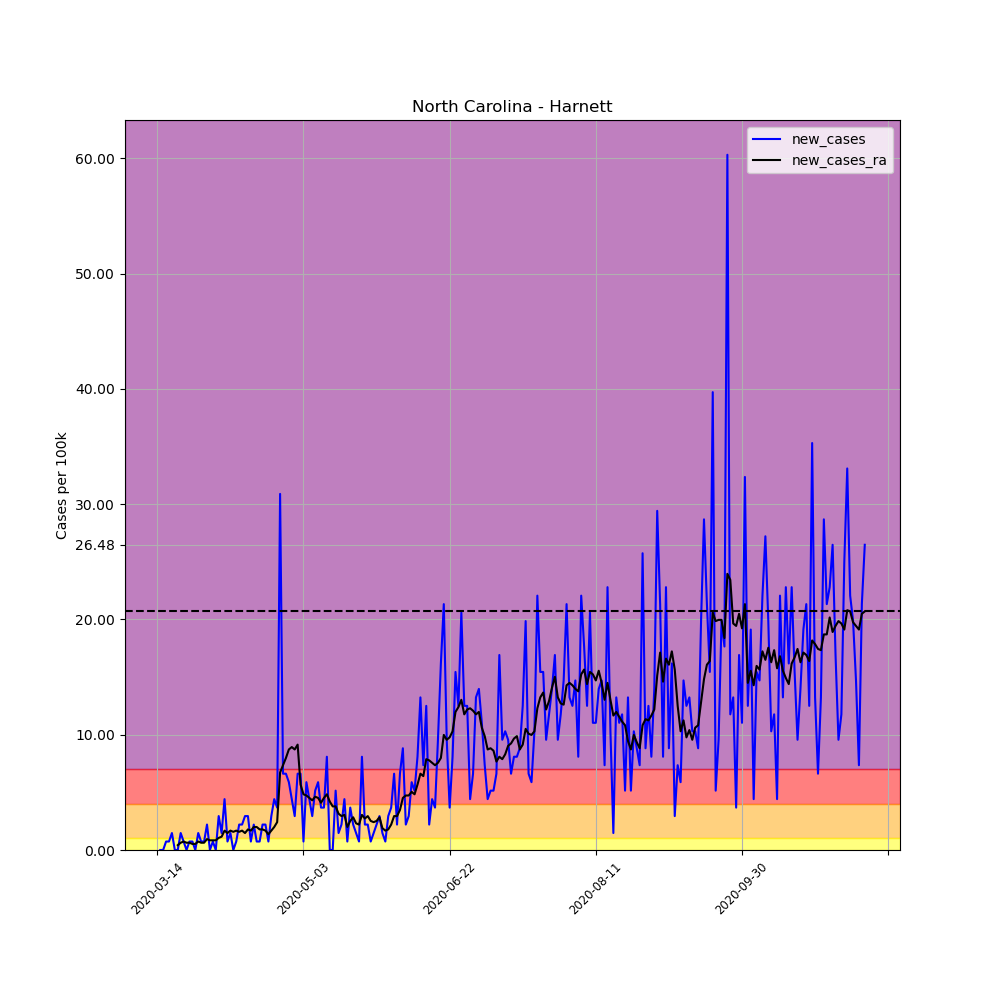

The table this chart was drawn from, first rows:
, date, county, state, fips, cases, deaths, COUNTY, STNAME, CTYNAME, POPESTIMATE2019, per_100k, per_100k_ra, new_cases, new_cases_ra
86467, 2020-03-14, Harnett, North Carolina, 37085, 2, 0, 85, North Carolina, Harnett, 135976, 1.471, , , 
86468, 2020-03-15, Harnett, North Carolina, 37085, 2, 0, 85, North Carolina, Harnett, 135976, 1.471, , 0.0, 
86469, 2020-03-16, Harnett, North Carolina, 37085, 2, 0, 85, North Carolina, Harnett, 135976, 1.471, , 0.0, 
86470, 2020-03-17, Harnett, North Carolina, 37085, 3, 0, 85, North Carolina, Harnett, 135976, 2.206, , 0.7354, 
86471, 2020-03-18, Harnett, North Carolina, 37085, 4, 0, 85, North Carolina, Harnett, 135976, 2.942, , 0.7354, 
86472, 2020-03-19, Harnett, North Carolina, 37085, 6, 0, 85, North Carolina, Harnett, 135976, 4.413, , 1.471, 
86473, 2020-03-20, Harnett, North Carolina, 37085, 6, 0, 85, North Carolina, Harnett, 135976, 4.413, 2.627, 0.0, 
86474, 2020-03-21, Harnett, North Carolina, 37085, 6, 0, 85, North Carolina, Harnett, 135976, 4.413, 3.047, 0.0, 0.4202
86475, 2020-03-22, Harnett, North Carolina, 37085, 8, 0, 85, North Carolina, Harnett, 135976, 5.883, 3.677, 1.471, 0.6304
86476, 2020-03-23, Harnett, North Carolina, 37085, 9, 0, 85, North Carolina, Harnett, 135976, 6.619, 4.413, 0.7354, 0.7354
86477, 2020-03-24, Harnett, North Carolina, 37085, 9, 0, 85, North Carolina, Harnett, 135976, 6.619, 5.043, 0.0, 0.6304
86478, 2020-03-25, Harnett, North Carolina, 37085, 10, 0, 85, North Carolina, Harnett, 135976, 7.354, 5.673, 0.7354, 0.6304
86479, 2020-03-26, Harnett, North Carolina, 37085, 11, 1, 85, North Carolina, Harnett, 135976, 8.09, 6.199, 0.7354, 0.5253
86480, 2020-03-27, Harnett, North Carolina, 37085, 11, 1, 85, North Carolina, Harnett, 135976, 8.09, 6.724, 0.0, 0.5253
86481, 2020-03-28, Harnett, North Carolina, 37085, 13, 1, 85, North Carolina, Harnett, 135976, 9.561, 7.459, 1.471, 0.7354
86482, 2020-03-29, Harnett, North Carolina, 37085, 14, 1, 85, North Carolina, Harnett, 135976, 10.3, 8.09, 0.7354, 0.6304
86483, 2020-03-30, Harnett, North Carolina, 37085, 15, 1, 85, North Carolina, Harnett, 135976, 11.03, 8.72, 0.7354, 0.6304
86484, 2020-03-31, Harnett, North Carolina, 37085, 18, 1, 85, North Carolina, Harnett, 135976, 13.24, 9.666, 2.206, 0.9455
86485, 2020-04-01, Harnett, North Carolina, 37085, 18, 1, 85, North Carolina, Harnett, 135976, 13.24, 10.51, 0.0, 0.8405
86486, 2020-04-02, Harnett, North Carolina, 37085, 19, 1, 85, North Carolina, Harnett, 135976, 13.97, 11.35, 0.7354, 0.8405
86487, 2020-04-03, Harnett, North Carolina, 37085, 19, 1, 85, North Carolina, Harnett, 135976, 13.97, 12.19, 0.0, 0.8405
86488, 2020-04-04, Harnett, North Carolina, 37085, 23, 2, 85, North Carolina, Harnett, 135976, 16.91, 13.24, 2.942, 1.051
86489, 2020-04-05, Harnett, North Carolina, 37085, 25, 2, 85, North Carolina, Harnett, 135976, 18.39, 14.39, 1.471, 1.156
86490, 2020-04-06, Harnett, North Carolina, 37085, 31, 2, 85, North Carolina, Harnett, 135976, 22.8, 16.07, 4.413, 1.681
86491, 2020-04-07, Harnett, North Carolina, 37085, 32, 2, 85, North Carolina, Harnett, 135976, 23.53, 17.55, 0.7354, 1.471
86492, 2020-04-08, Harnett, North Carolina, 37085, 34, 2, 85, North Carolina, Harnett, 135976, 25, 19.23, 1.471, 1.681
86493, 2020-04-09, Harnett, North Carolina, 37085, 34, 2, 85, North Carolina, Harnett, 135976, 25, 20.8, 0.0, 1.576
86494, 2020-04-10, Harnett, North Carolina, 37085, 35, 2, 85, North Carolina, Harnett, 135976, 25.74, 22.48, 0.7354, 1.681
86495, 2020-04-11, Harnett, North Carolina, 37085, 38, 2, 85, North Carolina, Harnett, 135976, 27.95, 24.06, 2.206, 1.576
86496, 2020-04-12, Harnett, North Carolina, 37085, 41, 2, 85, North Carolina, Harnett, 135976, 30.15, 25.74, 2.206, 1.681
86497, 2020-04-13, Harnett, North Carolina, 37085, 45, 2, 85, North Carolina, Harnett, 135976, 33.09, 27.21, 2.942, 1.471
86498, 2020-04-14, Harnett, North Carolina, 37085, 49, 2, 85, North Carolina, Harnett, 135976, 36.04, 29, 2.942, 1.786
86499, 2020-04-15, Harnett, North Carolina, 37085, 50, 2, 85, North Carolina, Harnett, 135976, 36.77, 30.68, 0.7354, 1.681
86500, 2020-04-16, Harnett, North Carolina, 37085, 53, 2, 85, North Carolina, Harnett, 135976, 38.98, 32.67, 2.206, 1.996
86501, 2020-04-17, Harnett, North Carolina, 37085, 54, 3, 85, North Carolina, Harnett, 135976, 39.71, 34.67, 0.7354, 1.996
86502, 2020-04-18, Harnett, North Carolina, 37085, 55, 3, 85, North Carolina, Harnett, 135976, 40.45, 36.46, 0.7354, 1.786
86503, 2020-04-19, Harnett, North Carolina, 37085, 58, 3, 85, North Carolina, Harnett, 135976, 42.65, 38.24, 2.206, 1.786
86504, 2020-04-20, Harnett, North Carolina, 37085, 61, 3, 85, North Carolina, Harnett, 135976, 44.86, 39.92, 2.206, 1.681
86505, 2020-04-21, Harnett, North Carolina, 37085, 62, 5, 85, North Carolina, Harnett, 135976, 45.6, 41.29, 0.7354, 1.366
86506, 2020-04-22, Harnett, North Carolina, 37085, 66, 5, 85, North Carolina, Harnett, 135976, 48.54, 42.97, 2.942, 1.681
86507, 2020-04-23, Harnett, North Carolina, 37085, 72, 5, 85, North Carolina, Harnett, 135976, 52.95, 44.97, 4.413, 1.996
86508, 2020-04-24, Harnett, North Carolina, 37085, 77, 5, 85, North Carolina, Harnett, 135976, 56.63, 47.38, 3.677, 2.416
86509, 2020-04-25, Harnett, North Carolina, 37085, 119, 5, 85, North Carolina, Harnett, 135976, 87.52, 54.11, 30.89, 6.724
86510, 2020-04-26, Harnett, North Carolina, 37085, 128, 5, 85, North Carolina, Harnett, 135976, 94.13, 61.46, 6.619, 7.354
86511, 2020-04-27, Harnett, North Carolina, 37085, 137, 5, 85, North Carolina, Harnett, 135976, 100.8, 69.45, 6.619, 7.985
86512, 2020-04-28, Harnett, North Carolina, 37085, 145, 7, 85, North Carolina, Harnett, 135976, 106.6, 78.17, 5.883, 8.72
86513, 2020-04-29, Harnett, North Carolina, 37085, 151, 7, 85, North Carolina, Harnett, 135976, 111, 87.1, 4.413, 8.93
86514, 2020-04-30, Harnett, North Carolina, 37085, 155, 7, 85, North Carolina, Harnett, 135976, 114, 95.82, 2.942, 8.72
86515, 2020-05-01, Harnett, North Carolina, 37085, 164, 7, 85, North Carolina, Harnett, 135976, 120.6, 105, 6.619, 9.14
86516, 2020-05-02, Harnett, North Carolina, 37085, 173, 8, 85, North Carolina, Harnett, 135976, 127.2, 110.6, 6.619, 5.673
86517, 2020-05-03, Harnett, North Carolina, 37085, 174, 8, 85, North Carolina, Harnett, 135976, 128, 115.5, 0.7354, 4.833
86518, 2020-05-04, Harnett, North Carolina, 37085, 182, 8, 85, North Carolina, Harnett, 135976, 133.8, 120.2, 5.883, 4.728
86519, 2020-05-05, Harnett, North Carolina, 37085, 188, 9, 85, North Carolina, Harnett, 135976, 138.3, 124.7, 4.413, 4.518
86520, 2020-05-06, Harnett, North Carolina, 37085, 192, 10, 85, North Carolina, Harnett, 135976, 141.2, 129, 2.942, 4.307
86521, 2020-05-07, Harnett, North Carolina, 37085, 199, 12, 85, North Carolina, Harnett, 135976, 146.3, 133.6, 5.148, 4.623
86522, 2020-05-08, Harnett, North Carolina, 37085, 207, 13, 85, North Carolina, Harnett, 135976, 152.2, 138.2, 5.883, 4.518
86523, 2020-05-09, Harnett, North Carolina, 37085, 212, 13, 85, North Carolina, Harnett, 135976, 155.9, 142.3, 3.677, 4.097
86524, 2020-05-10, Harnett, North Carolina, 37085, 217, 13, 85, North Carolina, Harnett, 135976, 159.6, 146.8, 3.677, 4.518
86525, 2020-05-11, Harnett, North Carolina, 37085, 228, 13, 85, North Carolina, Harnett, 135976, 167.7, 151.6, 8.09, 4.833
86526, 2020-05-12, Harnett, North Carolina, 37085, 228, 15, 85, North Carolina, Harnett, 135976, 167.7, 155.8, 0.0, 4.202
... 183 more rows
